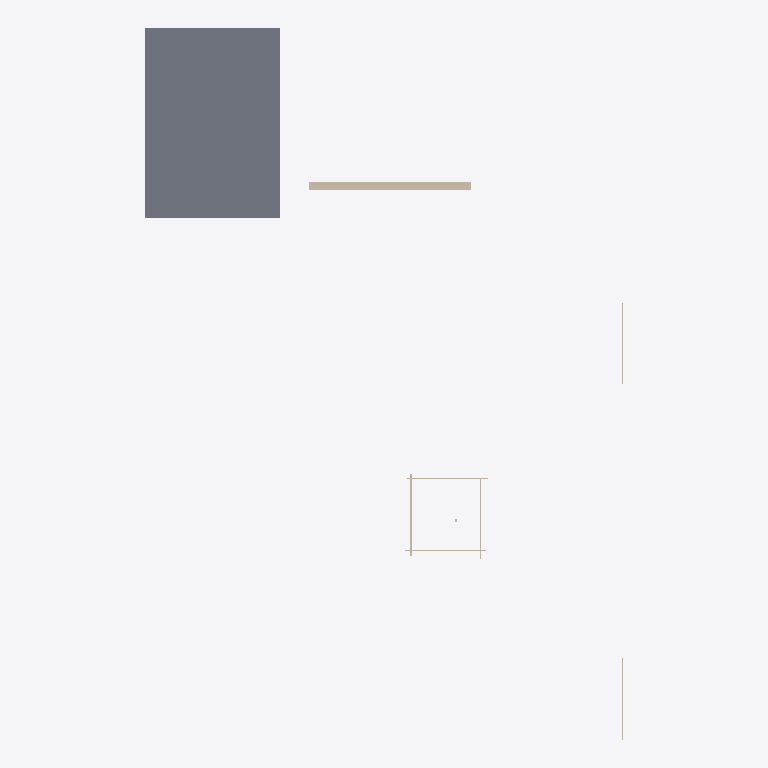
Plan cut of the same IFC building model at storey 'My Storey' (level 0.00 m, cut at 1.40 m), seen from above with north up, elements coloured by IFC class: 7 walls (beige), 1 slab (grey). Cut surfaces are drawn darker.
Extent 17.7 m × 26.3 m × 4.0 m (x, y, z). Storeys (1): My Storey at 0.00 m. Elements (9): 8 IfcWall, 1 IfcSlab.

HEADER;
FILE_DESCRIPTION(('ViewDefinition[DesignTransferView]'),'2;1');
FILE_NAME('sample.ifc','2025-04-21T22:45:10+09:00',(''),(''),'IfcOpenShell 0.8.2','Bonsai 0.8.2','');
FILE_SCHEMA(('IFC4'));
ENDSEC;
DATA;
#1=IFCPROJECT('3Hi9C12Av2bQe8JYu77OBT',$,'My Project',$,$,$,$,(#14,#26),#9);
#31=IFCSITE('3zHzL8N4nEEx2YO7Rqc_rJ',$,'My Site',$,$,#54,$,$,$,$,$,$,$,$);
#37=IFCBUILDING('1ojHhuPbf6cBVJJ5cZ9znV',$,'My Building',$,$,#60,$,$,$,$,$,$);
#43=IFCBUILDINGSTOREY('0Gb942xRHFWBiGyzKlKYAO',$,'My Storey',$,$,#66,$,$,$,$);
#1433=IFCSLAB('0EBzCTfhv1jhlUr87n_s7f',$,'Slab',$,$,#1441,#1448,$,$);
#1367=IFCWALL('2f1xERKnP3kP8fXar5PVG6',$,'Wall',$,$,#1379,#1374,$,$);
#1707=IFCWALL('1T_qybnKn7fgDkC07uGMru',$,'Wall',$,$,#1739,#1721,$,$);
#1290=IFCWALL('0DQDe5D6D5Ivc$xa5BzwQ3',$,'Wall',$,$,#1663,#1301,$,$);
#1260=IFCWALL('35F5CL57950QiWGSf0h46R',$,'Wall',$,$,#1658,#1271,$,$);
#1621=IFCWALL('14CTxR01n8AOBlWZYP3AhA',$,'Wall',$,$,#1673,#1635,$,$);
#1674=IFCWALL('3wQVJTM6HFu8Np9BrPGV4r',$,'Wall',$,$,#1706,#1688,$,$);
#1740=IFCWALL('28goBQGDj1afhkmObEhMGL',$,'Wall',$,$,#1772,#1754,$,$);
ENDSEC;